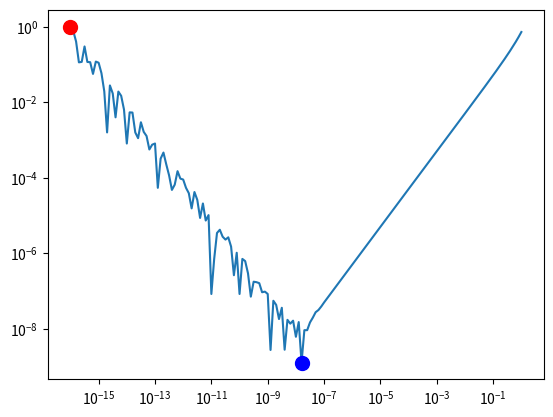

Here is the Python script that generated this plot:
import numpy as np
import matplotlib.pyplot as plt

x = np.linspace(0, 16, 161)
x = 10 ** -x
f1 = (np.exp(x)-1)/x

max_index = np.argmax(np.abs(f1-1))
min_index = np.argmin(np.abs(f1-1))

plt.loglog(x,np.abs(f1-1))
plt.plot(x[max_index], np.abs(f1-1)[max_index], 'ro', markersize=10)
plt.plot(x[min_index], np.abs(f1-1)[min_index], 'bo', markersize=10)
plt.show()
print("Det största värdet blir :" , max_index)
print("Det minsta värdet blir :" , min_index)

#Vid små x så ökar felet. Det minsta felet fås när x ungefär är 1,48 * 10^-8

